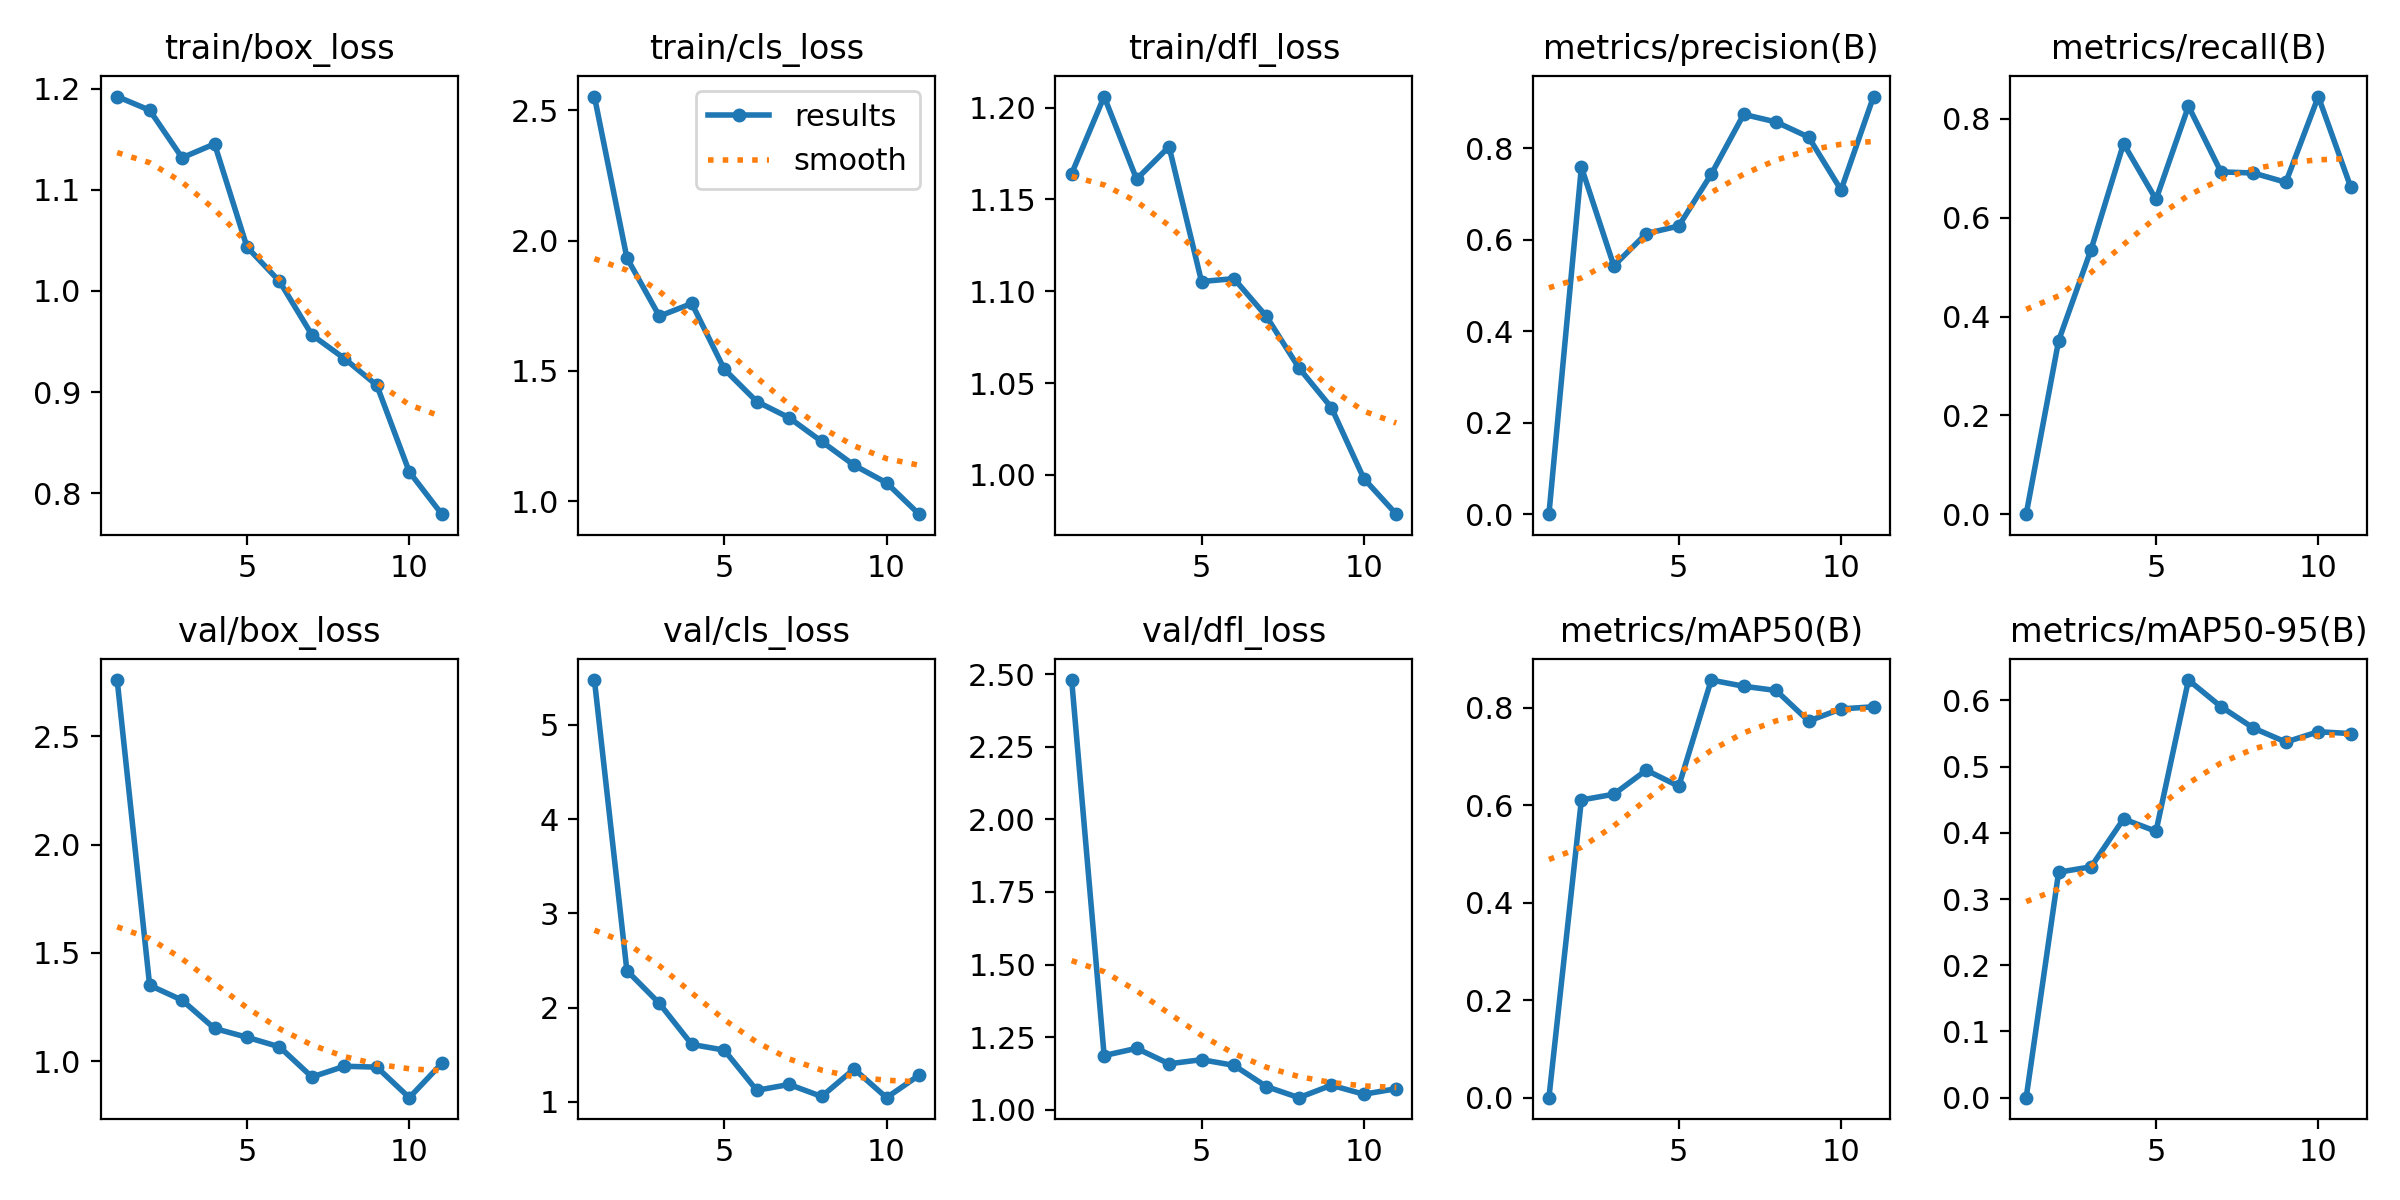

The table this chart was drawn from, first rows:
epoch, time, train/box_loss, train/cls_loss, train/dfl_loss, metrics/precision(B), metrics/recall(B), metrics/mAP50(B), metrics/mAP50-95(B), val/box_loss, val/cls_loss, val/dfl_loss, lr/pg0, lr/pg1, lr/pg2
1, 210.9, 1.192, 2.553, 1.164, 0, 0, 0, 0, 2.759, 5.477, 2.479, 0.06756, 0.0003277, 0.0003277
2, 452.4, 1.179, 1.934, 1.206, 0.7589, 0.3512, 0.6109, 0.3405, 1.351, 2.393, 1.187, 0.03453, 0.0006283, 0.0006283
3, 663.8, 1.132, 1.71, 1.161, 0.5431, 0.5357, 0.6227, 0.3487, 1.282, 2.045, 1.211, 0.001461, 0.0008959, 0.0008959
4, 880.8, 1.145, 1.759, 1.179, 0.6136, 0.75, 0.672, 0.4209, 1.151, 1.609, 1.158, 0.0008515, 0.0008515, 0.0008515
5, 1083, 1.043, 1.507, 1.105, 0.6301, 0.6369, 0.639, 0.4023, 1.111, 1.549, 1.172, 0.000802, 0.000802, 0.000802
6, 1284, 1.01, 1.383, 1.107, 0.7432, 0.8258, 0.8569, 0.6307, 1.067, 1.122, 1.153, 0.0007525, 0.0007525, 0.0007525
7, 1491, 0.9566, 1.32, 1.086, 0.8742, 0.6928, 0.8442, 0.5906, 0.9276, 1.184, 1.08, 0.000703, 0.000703, 0.000703
8, 1696, 0.9333, 1.229, 1.058, 0.8575, 0.6905, 0.8356, 0.5582, 0.9772, 1.057, 1.042, 0.0006535, 0.0006535, 0.0006535
9, 1897, 0.9068, 1.138, 1.037, 0.8245, 0.6717, 0.7728, 0.5371, 0.9731, 1.348, 1.084, 0.000604, 0.000604, 0.000604
10, 2097, 0.8213, 1.07, 0.998, 0.7089, 0.8452, 0.7977, 0.5526, 0.8322, 1.044, 1.053, 0.0005545, 0.0005545, 0.0005545
11, 2296, 0.7795, 0.9501, 0.9786, 0.9131, 0.6617, 0.8021, 0.5499, 0.9903, 1.282, 1.072, 0.000505, 0.000505, 0.000505
